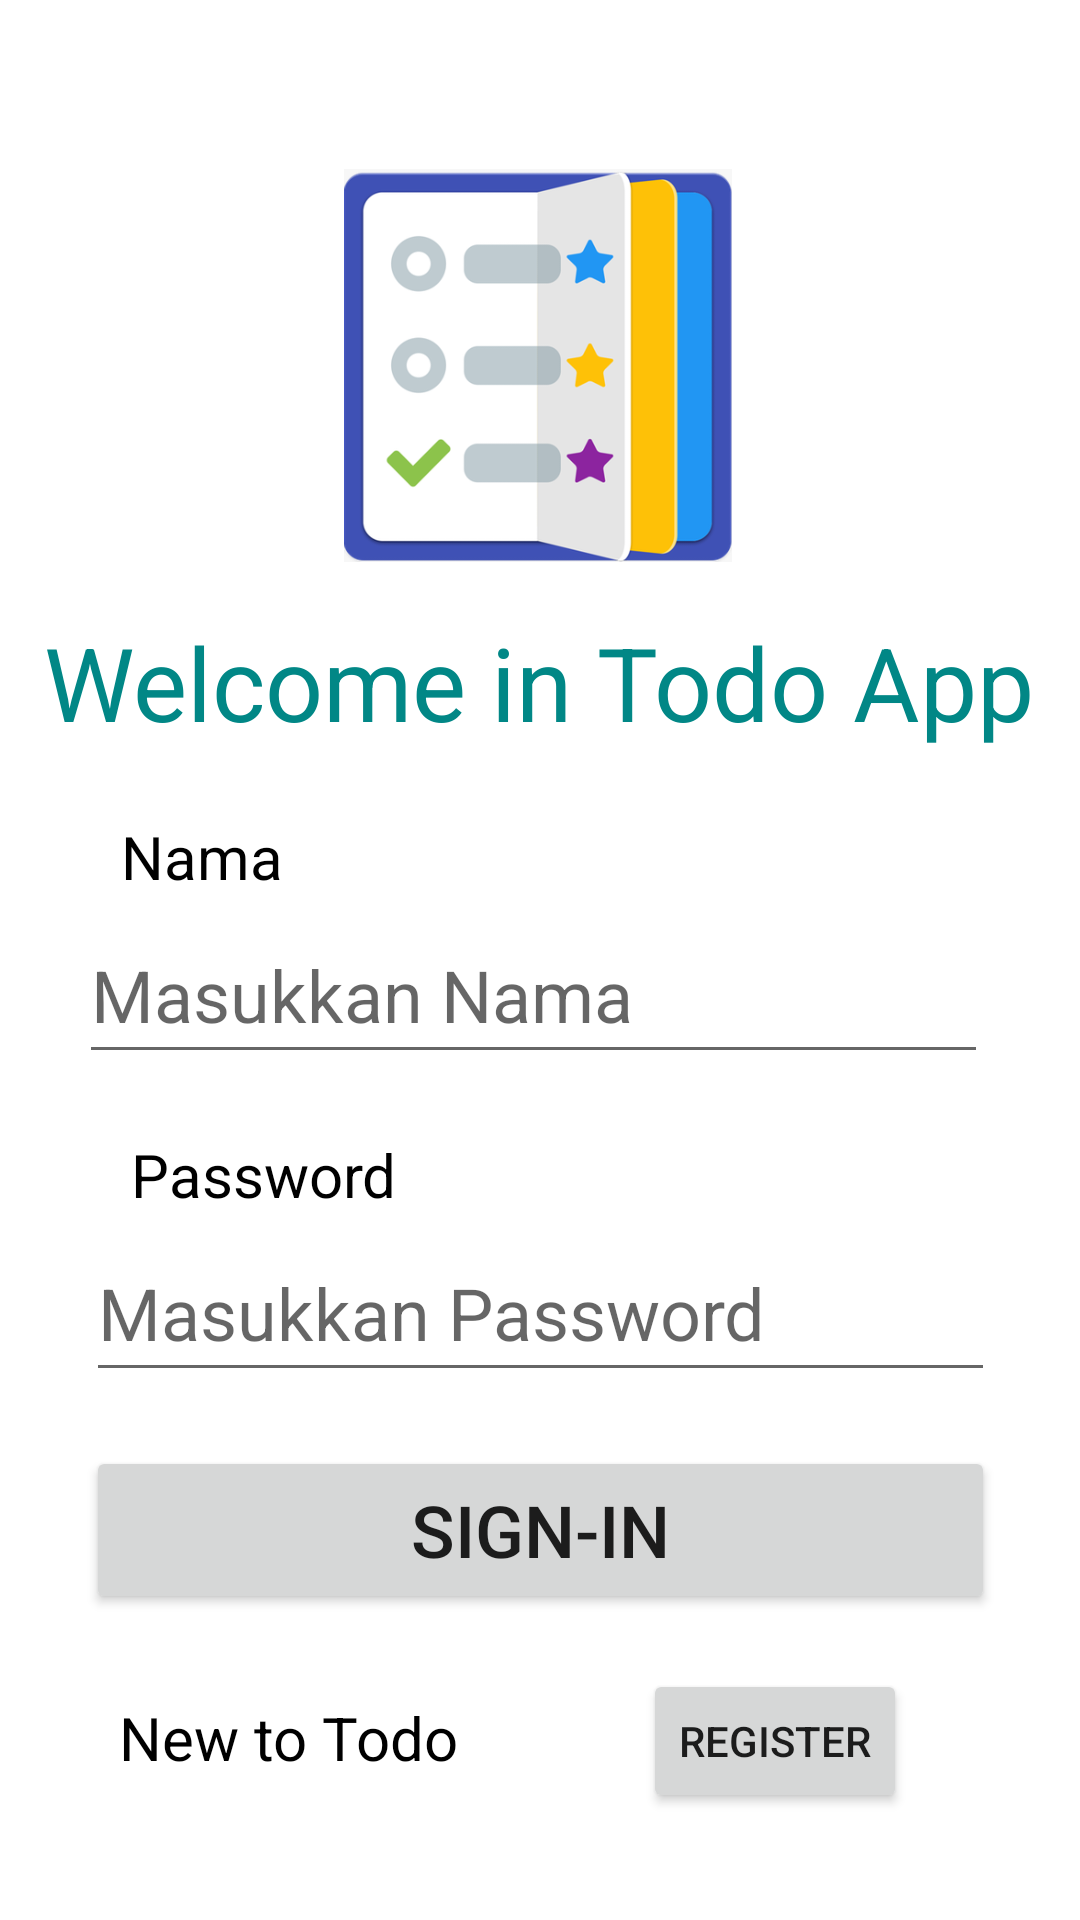

Layout XML and referenced resources for this Android screen:
<!-- AndroidManifest.xml: application theme Theme.Exec1_pam -->
<!-- res/layout/activity_main.xml -->
<?xml version="1.0" encoding="utf-8"?>
<androidx.constraintlayout.widget.ConstraintLayout xmlns:android="http://schemas.android.com/apk/res/android"
    xmlns:app="http://schemas.android.com/apk/res-auto"
    xmlns:tools="http://schemas.android.com/tools"
    android:layout_width="match_parent"
    android:layout_height="match_parent"
    tools:context=".MainActivity">

    <ImageView
        android:id="@+id/imageView"
        android:layout_width="156dp"
        android:layout_height="131dp"
        app:layout_constraintBottom_toBottomOf="parent"
        app:layout_constraintEnd_toEndOf="parent"
        app:layout_constraintHorizontal_bias="0.497"
        app:layout_constraintStart_toStartOf="parent"
        app:layout_constraintTop_toTopOf="parent"
        app:layout_constraintVertical_bias="0.111"
        app:srcCompat="@drawable/todo_icon" />

    <TextView
        android:id="@+id/editwelcome"
        android:layout_width="wrap_content"
        android:layout_height="46dp"
        android:text="@string/welcome"
        android:textColor="@color/teal_700"
        android:textSize="34sp"
        app:layout_constraintBottom_toBottomOf="parent"
        app:layout_constraintEnd_toEndOf="parent"
        app:layout_constraintHorizontal_bias="0.493"
        app:layout_constraintStart_toStartOf="parent"
        app:layout_constraintTop_toBottomOf="@+id/imageView"
        app:layout_constraintVertical_bias="0.043" />

    <TextView
        android:id="@+id/tnama"
        android:layout_width="145dp"
        android:layout_height="30dp"
        android:text="@string/txnama"
        android:textColor="@color/black"
        android:textSize="20sp"
        app:layout_constraintBottom_toBottomOf="parent"
        app:layout_constraintEnd_toEndOf="parent"
        app:layout_constraintHorizontal_bias="0.187"
        app:layout_constraintStart_toStartOf="parent"
        app:layout_constraintTop_toBottomOf="@+id/editwelcome"
        app:layout_constraintVertical_bias="0.059" />

    <EditText
        android:id="@+id/lednama"
        android:layout_width="303dp"
        android:layout_height="56dp"
        android:ems="10"
        android:hint="@string/lednama"
        android:inputType="textPersonName"
        android:textSize="24sp"
        app:layout_constraintBottom_toBottomOf="parent"
        app:layout_constraintEnd_toEndOf="parent"
        app:layout_constraintHorizontal_bias="0.462"
        app:layout_constraintStart_toStartOf="parent"
        app:layout_constraintTop_toBottomOf="@+id/tnama"
        app:layout_constraintVertical_bias="0.0" />

    <TextView
        android:id="@+id/tpassword"
        android:layout_width="145dp"
        android:layout_height="30dp"
        android:layout_marginBottom="36dp"
        android:text="@string/txpassword"
        android:textColor="@color/black"
        android:textSize="20sp"
        app:layout_constraintBottom_toBottomOf="parent"
        app:layout_constraintEnd_toEndOf="parent"
        app:layout_constraintHorizontal_bias="0.203"
        app:layout_constraintStart_toStartOf="parent"
        app:layout_constraintTop_toBottomOf="@+id/lednama"
        app:layout_constraintVertical_bias="0.093" />

    <EditText
        android:id="@+id/ledpassword"
        android:layout_width="303dp"
        android:layout_height="56dp"
        android:ems="10"
        android:hint="@string/ledPassword"
        android:inputType="textPassword"
        android:textSize="24sp"
        app:layout_constraintBottom_toBottomOf="parent"
        app:layout_constraintEnd_toEndOf="parent"
        app:layout_constraintStart_toStartOf="parent"
        app:layout_constraintTop_toBottomOf="@+id/tpassword"
        app:layout_constraintVertical_bias="0.0" />

    <Button
        android:id="@+id/bsignin"
        android:layout_width="303dp"
        android:layout_height="56dp"
        android:text="@string/bsignin"
        android:textSize="24dp"
        app:layout_constraintBottom_toBottomOf="parent"
        app:layout_constraintEnd_toEndOf="parent"
        app:layout_constraintStart_toStartOf="parent"
        app:layout_constraintTop_toBottomOf="@+id/ledpassword"
        app:layout_constraintVertical_bias="0.151" />

    <TextView
        android:id="@+id/newto"
        android:layout_width="162dp"
        android:layout_height="28dp"
        android:text="@string/newto"
        android:textColor="@color/black"
        android:textSize="20sp"
        app:layout_constraintBottom_toBottomOf="parent"
        app:layout_constraintEnd_toEndOf="parent"
        app:layout_constraintHorizontal_bias="0.2"
        app:layout_constraintStart_toStartOf="parent"
        app:layout_constraintTop_toBottomOf="@+id/bsignin"
        app:layout_constraintVertical_bias="0.374" />

    <Button
        android:id="@+id/register"
        android:layout_width="wrap_content"
        android:layout_height="wrap_content"
        android:text="@string/bregister"
        app:layout_constraintBottom_toBottomOf="parent"
        app:layout_constraintEnd_toEndOf="parent"
        app:layout_constraintHorizontal_bias="0.182"
        app:layout_constraintStart_toEndOf="@+id/newto"
        app:layout_constraintTop_toBottomOf="@+id/bsignin"
        app:layout_constraintVertical_bias="0.339" />

</androidx.constraintlayout.widget.ConstraintLayout>
<!-- resources referenced by this layout -->
<resources>
  <!-- drawable todo_icon: png bitmap (drawable-v24, 34299 bytes) -->
  <string name="bregister">Register</string>
  <string name="bsignin">Sign-In</string>
  <string name="ledPassword">Masukkan Password</string>
  <string name="lednama">Masukkan Nama</string>
  <string name="newto">New to Todo App ?</string>
  <string name="txnama">Nama</string>
  <string name="txpassword">Password</string>
  <string name="welcome">Welcome in Todo App</string>
  <style name="Theme.Exec1_pam" parent="Theme.MaterialComponents.DayNight.DarkActionBar">
          
          <item name="colorPrimary">@color/purple_500</item>
          <item name="colorPrimaryVariant">@color/purple_700</item>
          <item name="colorOnPrimary">@color/white</item>
          
          <item name="colorSecondary">@color/teal_200</item>
          <item name="colorSecondaryVariant">@color/teal_700</item>
          <item name="colorOnSecondary">@color/black</item>
          
          <item name="android:statusBarColor" tools:targetApi="l">?attr/colorPrimaryVariant</item>
          
      </style>
  <!-- not gathered from this repository: default colours our renderer supplied (Android Studio template values) -->
  <color name="purple_500">#FF6200EE</color>
  <color name="purple_700">#FF3700B3</color>
  <color name="teal_200">#FF03DAC5</color>
  <color name="teal_700">#FF018786</color>
  <color name="black">#FF000000</color>
  <color name="white">#FFFFFFFF</color>
</resources>
